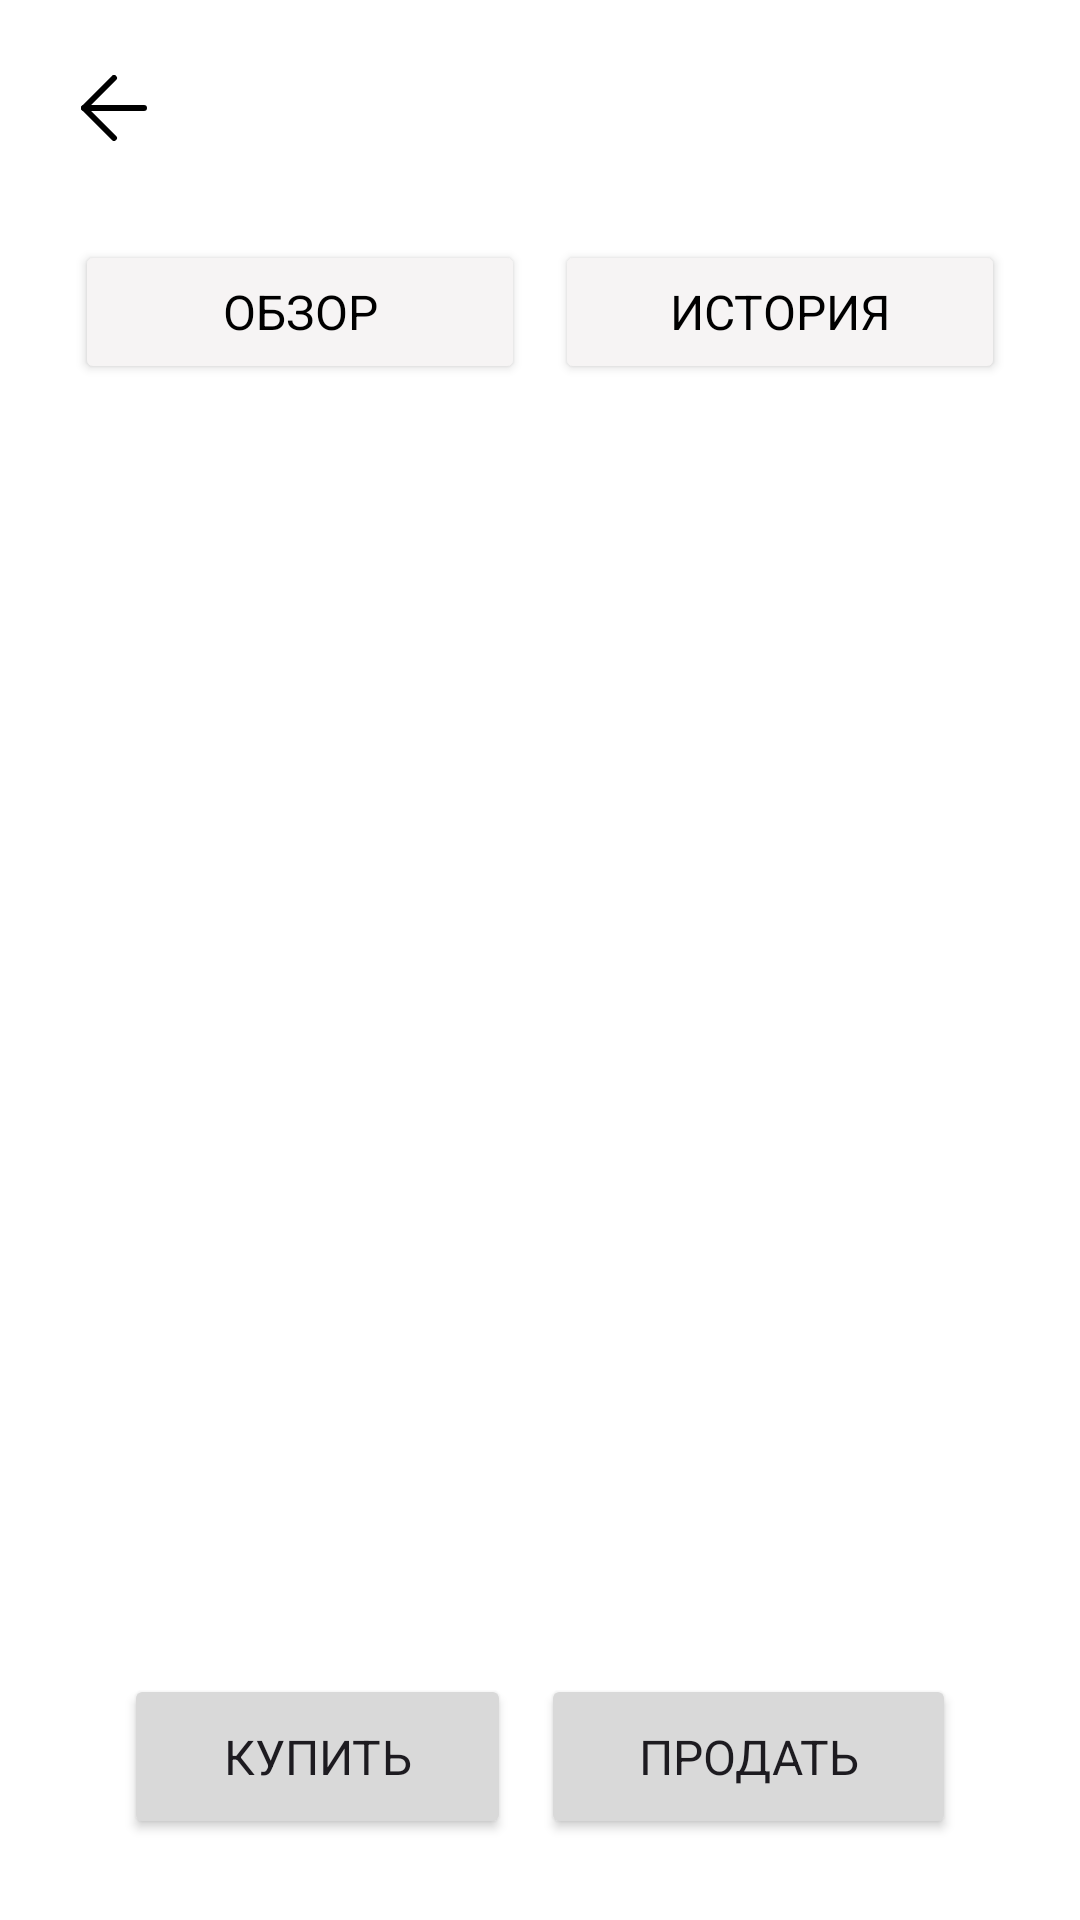

Layout XML and referenced resources for this Android screen:
<!-- AndroidManifest.xml: application theme Theme.Surf -->
<!-- res/layout/fragment_asset_review.xml -->
<?xml version="1.0" encoding="utf-8"?>
<androidx.constraintlayout.widget.ConstraintLayout xmlns:android="http://schemas.android.com/apk/res/android"
    xmlns:app="http://schemas.android.com/apk/res-auto"
    xmlns:tools="http://schemas.android.com/tools"
    android:layout_width="match_parent"
    android:layout_height="match_parent"
    android:background="@color/white">

    <ImageButton
        android:id="@+id/imageButton2"
        android:layout_width="wrap_content"
        android:layout_height="wrap_content"
        android:layout_marginStart="15dp"
        android:layout_marginTop="15dp"
        android:backgroundTint="@color/transparent"
        android:src="@drawable/arrow_left_black"
        app:layout_constraintStart_toStartOf="parent"
        app:layout_constraintTop_toTopOf="parent" />

    <ImageView
        android:id="@+id/coin_icon"
        android:layout_width="48dp"
        android:layout_height="48dp"
        android:layout_marginVertical="12dp"
        android:layout_marginStart="25dp"
        app:layout_constraintStart_toEndOf="@+id/imageButton2"
        app:layout_constraintTop_toTopOf="parent"
        tools:src="@drawable/dollar_cash" />

    <LinearLayout
        android:id="@+id/linearLayout"
        android:layout_width="wrap_content"
        android:layout_height="wrap_content"
        android:layout_marginVertical="13dp"
        android:layout_marginStart="16dp"
        android:orientation="vertical"
        app:layout_constraintStart_toEndOf="@+id/coin_icon"
        app:layout_constraintTop_toTopOf="parent">

        <TextView
            android:id="@+id/coin_top_text_info"
            android:layout_width="wrap_content"
            android:layout_height="wrap_content"
            android:textAppearance="@style/Text.SemiBold.17"
            tools:text="Bitcoin" />

        <TextView
            android:id="@+id/coin_bottom_text_info"
            android:layout_width="wrap_content"
            android:layout_height="wrap_content"
            android:layout_marginTop="2dp"
            android:textAppearance="@style/Text.Regular.15"
            tools:text="BTCB"
            tools:textColor="@color/sibn" />
    </LinearLayout>

    <Button
        android:id="@+id/asset_review_btn"
        style="@style/Text.Medium.16"
        android:layout_width="150dp"
        android:layout_height="wrap_content"
        android:layout_marginTop="20dp"
        android:backgroundTint="@color/view_background"
        android:text="@string/review_text"
        android:textColor="@color/black"
        app:cornerRadius="30dp"
        app:layout_constraintEnd_toStartOf="@id/button_divider"
        app:layout_constraintHorizontal_chainStyle="packed"
        app:layout_constraintStart_toStartOf="parent"
        app:layout_constraintTop_toBottomOf="@+id/coin_icon" />

    <View
        android:id="@+id/button_divider"
        android:layout_width="10dp"
        android:layout_height="10dp"
        app:layout_constraintEnd_toStartOf="@id/asset_history_btn"
        app:layout_constraintStart_toEndOf="@id/asset_review_btn"
        app:layout_constraintTop_toTopOf="@id/asset_review_btn" />

    <Button
        android:id="@+id/asset_history_btn"
        style="@style/Text.Medium.16"
        android:layout_width="150dp"
        android:layout_height="wrap_content"
        android:layout_marginTop="20dp"
        android:backgroundTint="@color/view_background"
        android:text="@string/history_text"
        android:textColor="@color/black"
        app:cornerRadius="30dp"
        app:layout_constraintEnd_toEndOf="parent"
        app:layout_constraintStart_toEndOf="@id/button_divider"
        app:layout_constraintTop_toBottomOf="@+id/coin_icon" />

    <androidx.fragment.app.FragmentContainerView
        android:id="@+id/fragment_container"
        android:layout_width="match_parent"
        android:layout_height="0dp"
        android:layout_marginTop="10dp"
        app:layout_constraintBottom_toTopOf="@id/sell_buy_btns"
        app:layout_constraintEnd_toEndOf="parent"
        app:layout_constraintStart_toStartOf="parent"
        app:layout_constraintVertical_chainStyle="spread"
        app:layout_constraintTop_toBottomOf="@id/asset_review_btn" />

    <LinearLayout
        android:id="@+id/sell_buy_btns"
        android:layout_width="match_parent"
        android:layout_height="wrap_content"
        android:layout_marginBottom="27dp"
        android:gravity="center"
        android:orientation="horizontal"
        android:weightSum="4"
        app:layout_constraintBottom_toBottomOf="parent"
        app:layout_constraintTop_toBottomOf="@id/fragment_container">

        <Button
            android:id="@+id/buy_asset_btn"
            style="@style/Text.SemiBold.16"
            android:layout_width="wrap_content"
            android:layout_height="55dp"
            android:layout_weight="1"
            android:backgroundTint="@color/btn_asset"
            android:text="@string/buy"
            android:textAllCaps="true"
            app:cornerRadius="5dp" />

        <View
            android:id="@+id/divider"
            android:layout_width="10dp"
            android:layout_height="match_parent" />

        <Button
            android:id="@+id/sell_asset_btn"
            style="@style/Text.SemiBold.16"
            android:layout_width="wrap_content"
            android:layout_height="55dp"
            android:layout_weight="1"
            android:backgroundTint="@color/btn_asset"
            android:text="@string/sell"
            android:textAllCaps="true"
            app:cornerRadius="5dp" />
    </LinearLayout>

</androidx.constraintlayout.widget.ConstraintLayout>
<!-- resources referenced by this layout -->
<resources>
  <color name="black">#FF000000</color>
  <color name="btn_asset">#D9D9D9</color>
  <color name="sibn">#FF9194A6</color>
  <color name="transparent">#00000000</color>
  <color name="view_background">#FFF6F4F4</color>
  <color name="white">#FFFFFFFF</color>
  <!-- drawable arrow_left_black (drawable) -->
  <vector xmlns:android="http://schemas.android.com/apk/res/android"
      android:width="22dp"
      android:height="22dp"
      android:viewportWidth="22"
      android:viewportHeight="22">
      <path
          android:fillColor="#00000000"
          android:pathData="M21,11H1"
          android:strokeWidth="2"
          android:strokeColor="?attr/colorOnBackground"
          android:strokeLineCap="round"
          android:strokeLineJoin="round" />
      <path
          android:fillColor="#00000000"
          android:pathData="M11,21L1,11L11,1"
          android:strokeWidth="2"
          android:strokeColor="?attr/colorOnBackground"
          android:strokeLineCap="round"
          android:strokeLineJoin="round" />
  </vector>
  <!-- drawable dollar_cash: vector/xml drawable (drawable, 4089 chars, omitted) -->
  <string name="buy">Купить</string>
  <string name="history_text">История</string>
  <string name="review_text">Обзор</string>
  <string name="sell">Продать</string>
  <style name="Text.Medium.16">
          <item name="android:textSize">16sp</item>
      </style>
  <style name="Text.Regular.15">
          <item name="android:textSize">15sp</item>
      </style>
  <style name="Text.SemiBold.16">
          <item name="android:textSize">16sp</item>
      </style>
  <style name="Text.SemiBold.17">
          <item name="android:textSize">17sp</item>
      </style>
  <style name="Theme.Surf" parent="Base.Theme.Surf" />
  <style name="Base.Theme.Surf" parent="Theme.Material3.DayNight.NoActionBar">
          
          <item name="colorPrimary">@color/black</item>
          <item name="colorPrimaryVariant">@color/view_background</item>
          <item name="colorAccent">@color/accent_background</item>
          <item name="colorOnBackground">@color/black</item>
  
          <item name="colorSurfaceContainer">@color/view_background</item>
          <item name="colorControlActivated">@color/btn_asset</item>
  
          <item name="colorSecondary">@color/white</item>
          <item name="colorSecondaryVariant">@color/white</item>
  
          <item name="android:windowLightStatusBar">true</item>
      </style>
  <color name="accent_background">#FFCFCBFF</color>
</resources>
